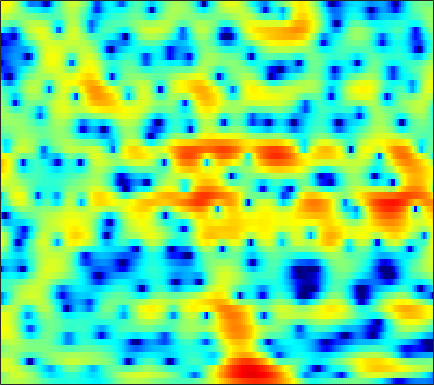

The table this chart was drawn from, first rows:
0.45797, 0.80492, 1.2119, 1.5462, 1.7477, 1.9479, 2.0642, 2.1018, 2.0848, 1.9932, 1.8285, 1.6586, 1.3774, 1.0417, 0.7573, 0.33866, -0.12037, -0.48358, -0.98373, -1.4926, -1.9907, -2.3443, -2.7726, -3.1476
-1.172, -0.1159, 0.9969, 1.833, 2.307, 2.762, 3.039, 3.14, 3.145, 3.014, 2.754, 2.479, 2.01, 1.427, 0.9175, 0.1422, -0.7395, -1.466, -2.508, -3.602, -4.683, -5.417, -6.178, -6.561
3.076, 3.275, 3.468, 3.554, 3.54, 3.409, 3.145, 2.862, 2.379, 1.791, 1.121, 0.5831, -0.1546, -0.8856, -1.427, -2.148, -2.902, -3.521, -4.471, -5.6, -6.898, -7.911, -8.995, -9.181
3.415, 3.465, 3.413, 3.201, 2.922, 2.366, 1.566, 0.7756, -0.5917, -2.432, -4.965, -7.589, -13.05, -25.73, -18.71, -11.18, -7.533, -5.782, -4.153, -3.008, -2.155, -1.625, -1.015, -0.4621
0.4535, 0.8185, 1.149, 1.299, 1.294, 1.136, 0.8122, 0.4725, -0.09494, -0.7585, -1.449, -1.927, -2.434, -2.71, -2.736, -2.554, -2.183, -1.84, -1.358, -0.8955, -0.4758, -0.1933, 0.1322, 0.4061
-0.7702, -0.1717, 0.4438, 0.8703, 1.079, 1.224, 1.237, 1.174, 1.016, 0.803, 0.5751, 0.4123, 0.2188, 0.06297, -0.02048, -0.09746, -0.1326, -0.1398, -0.1263, -0.1134, -0.1253, -0.1607, -0.2559, -0.4078
1.136, 1.589, 2.018, 2.264, 2.341, 2.313, 2.148, 1.945, 1.594, 1.173, 0.7212, 0.3893, 0.001123, -0.2909, -0.4259, -0.5042, -0.4859, -0.4389, -0.3699, -0.3366, -0.3832, -0.4905, -0.7545, -1.189
3.995, 4.146, 4.188, 4.046, 3.812, 3.33, 2.647, 1.996, 0.9338, -0.3746, -1.934, -3.229, -4.939, -6.119, -6.268, -5.508, -4.249, -3.299, -2.211, -1.401, -0.8677, -0.6425, -0.576, -0.7851
4.972, 4.878, 4.627, 4.213, 3.778, 3.019, 2.034, 1.133, -0.3075, -2.067, -4.254, -6.275, -9.573, -12.66, -12.57, -9.736, -6.946, -5.296, -3.607, -2.362, -1.482, -1.031, -0.6809, -0.5864
4.717, 4.537, 4.183, 3.687, 3.213, 2.429, 1.464, 0.6204, -0.6243, -1.924, -3.184, -4.012, -4.864, -5.263, -5.217, -4.775, -4.042, -3.396, -2.537, -1.781, -1.183, -0.8761, -0.6629, -0.634
4.44, 4.377, 4.166, 3.8, 3.414, 2.726, 1.777, 0.8461, -0.7478, -2.796, -5.336, -7.518, -9.962, -9.565, -7.753, -5.283, -3.29, -2.109, -0.8905, -0.0672, 0.4009, 0.5456, 0.481, 0.1639
1.589, 1.825, 2.132, 2.371, 2.468, 2.422, 2.148, 1.734, 0.8344, -0.5091, -2.205, -3.511, -4.761, -4.47, -3.372, -1.658, -0.1519, 0.7314, 1.546, 1.963, 2.018, 1.842, 1.329, 0.4679
-8.818, -8.059, -5.64, -3.201, -1.745, -0.3159, 0.6418, 1.147, 1.574, 1.756, 1.774, 1.782, 1.86, 2.002, 2.13, 2.354, 2.572, 2.652, 2.586, 2.305, 1.78, 1.214, 0.1926, -1.156
-10.46, -9.71, -7.272, -4.787, -3.206, -1.478, -0.1781, 0.5656, 1.361, 1.987, 2.454, 2.712, 2.98, 3.178, 3.268, 3.31, 3.221, 3.051, 2.671, 2.086, 1.245, 0.4004, -1.033, -2.833
-3.451, -3.363, -2.956, -2.353, -1.864, -1.169, -0.4432, 0.05312, 0.6285, 1.155, 1.647, 1.971, 2.33, 2.623, 2.805, 2.954, 2.951, 2.858, 2.6, 2.135, 1.429, 0.7326, -0.4311, -1.939
-2.976, -3.007, -2.938, -2.746, -2.551, -2.294, -2.047, -1.823, -1.484, -1.12, -0.6829, -0.2821, 0.3134, 0.9179, 1.352, 1.857, 2.268, 2.489, 2.631, 2.591, 2.378, 2.104, 1.579, 0.8947
-6.502, -6.257, -5.839, -5.488, -5.307, -5.251, -5.506, -5.833, -6.284, -6.502, -6.191, -5.495, -4.084, -2.486, -1.372, -0.04729, 1.074, 1.75, 2.432, 2.906, 3.183, 3.269, 3.228, 3.067
-15.43, -11.95, -9.36, -8.107, -7.751, -7.845, -8.629, -9.873, -12.74, -18.49, -33.87, -17.18, -10.23, -6.257, -4.095, -1.846, -0.1393, 0.8613, 1.921, 2.727, 3.291, 3.573, 3.806, 3.882
-7.526, -7.273, -6.916, -6.663, -6.689, -7.002, -7.462, -7.931, -8.637, -9.024, -8.73, -8.031, -6.484, -4.691, -3.38, -1.75, -0.3573, 0.5276, 1.54, 2.32, 2.896, 3.215, 3.498, 3.613
-1.929, -2.513, -3.316, -4.105, -4.655, -5.429, -6.128, -6.441, -6.67, -6.584, -6.012, -5.397, -4.4, -3.22, -2.295, -1.111, -0.05029, 0.6739, 1.491, 2.103, 2.535, 2.754, 2.893, 2.897
1.899, 0.8789, -0.6137, -2.35, -3.737, -5.733, -7.864, -9.168, -9.837, -9.144, -7.659, -6.3, -4.531, -2.901, -1.774, -0.4406, 0.6779, 1.401, 2.107, 2.558, 2.747, 2.691, 2.401, 1.941
4.815, 3.546, 1.636, -0.7149, -2.797, -6.065, -10.77, -15.89, -21.35, -14.94, -10.39, -8.134, -5.553, -3.309, -1.817, -0.09587, 1.399, 2.272, 3.066, 3.49, 3.464, 3.097, 2.087, 0.2856
4.104, 2.848, 1.089, -0.8373, -2.467, -4.628, -7.003, -8.757, -10.62, -12.54, -13.63, -13.23, -10.88, -7.478, -5.114, -2.507, -0.4083, 0.7541, 1.917, 2.648, 2.882, 2.788, 2.244, 1.218
0.3669, -0.7459, -2.188, -3.455, -4.449, -5.772, -7.039, -8.317, -10.1, -12.53, -15.59, -16.52, -13.56, -9.373, -6.857, -4.124, -2.07, -0.8881, 0.4084, 1.302, 1.91, 2.196, 2.386, 2.471
-5.364, -6.88, -8.183, -8.214, -7.832, -7.412, -6.966, -6.86, -6.857, -6.805, -6.731, -6.372, -5.646, -4.556, -3.668, -2.44, -1.337, -0.5783, 0.3074, 0.9833, 1.574, 1.922, 2.294, 2.627
-10.95, -16.68, -22.36, -13.65, -10.23, -7.29, -5.645, -4.633, -3.768, -3.07, -2.539, -2.206, -1.725, -1.313, -0.9817, -0.5451, -0.1451, 0.2071, 0.5893, 0.9784, 1.327, 1.551, 1.849, 2.102
-4.83, -5.386, -5.573, -4.757, -3.922, -2.646, -1.461, -0.7555, 0.0654, 0.5206, 0.825, 0.8813, 0.8081, 0.6058, 0.4071, 0.1144, -0.05908, -0.1447, -0.1125, 0.09486, 0.2516, 0.3646, 0.4441, 0.4162
-5.424, -4.524, -2.557, -0.7892, 0.4817, 1.71, 2.769, 3.304, 3.727, 3.879, 3.648, 3.282, 2.402, 1.17, -0.0707, -1.977, -3.809, -4.58, -4.118, -3.07, -2.162, -1.845, -2.106, -3.032
-7.79, -4.968, -1.575, 0.8391, 2.124, 3.415, 4.209, 4.583, 4.716, 4.598, 4.054, 3.43, 2.163, 0.3065, -1.607, -5.254, -10.81, -14.28, -9.948, -6.277, -4.271, -3.649, -3.724, -4.864
1.041, 1.203, 1.631, 2.207, 2.555, 2.953, 3.121, 3.151, 3.026, 2.675, 2.135, 1.576, 0.6879, -0.4281, -1.323, -2.59, -3.578, -4.109, -4.242, -4.103, -3.813, -3.73, -3.663, -3.76
3.646, 3.456, 3.274, 3.041, 2.892, 2.58, 2.257, 1.938, 1.499, 0.9547, 0.4265, -0.01244, -0.5788, -1.13, -1.539, -2.025, -2.483, -2.715, -3.015, -3.166, -3.314, -3.365, -3.446, -3.454
5.517, 5.118, 4.52, 3.831, 3.274, 2.444, 1.568, 0.8634, -0.07413, -0.8864, -1.542, -1.864, -2.16, -2.293, -2.36, -2.426, -2.529, -2.625, -2.812, -3.02, -3.26, -3.422, -3.683, -3.915
7.248, 6.651, 5.726, 4.678, 3.752, 2.385, 0.6957, -0.7441, -2.954, -5.002, -6.303, -6.221, -5.333, -4.274, -3.644, -3.077, -2.79, -2.786, -2.902, -3.237, -3.669, -4.12, -4.723, -5.49
8.018, 7.278, 6.205, 5.091, 4.091, 2.623, 0.6456, -1.136, -4.679, -10.05, -17.08, -12.76, -7.506, -4.834, -3.686, -3.003, -2.86, -3.114, -3.592, -4.279, -4.978, -5.62, -6.68, -8.241
6.475, 5.493, 4.367, 3.555, 3.152, 2.627, 2.08, 1.515, 0.6172, -0.2387, -0.8338, -0.9158, -0.8478, -0.734, -0.8734, -1.433, -2.678, -3.951, -6.411, -8.612, -9.328, -8.515, -7.609, -7.146
0.8837, -1.912, -5.591, -5.21, -2.72, -0.1508, 1.542, 2.251, 2.894, 3.108, 3.134, 3.049, 2.779, 2.264, 1.646, 0.473, -1.299, -3.229, -6.638, -11.26, -11.56, -8.603, -5.485, -3.58
-2.689, -4.431, -6.297, -5.804, -4.173, -1.859, -0.1837, 0.8048, 1.654, 2.172, 2.409, 2.402, 2.239, 1.847, 1.428, 0.6917, -0.1993, -0.9201, -1.843, -2.466, -2.636, -2.412, -1.844, -1.141
-2.148, -2.067, -1.938, -1.647, -1.229, -0.6283, 0.009523, 0.4446, 0.8672, 1.167, 1.284, 1.274, 1.126, 0.8737, 0.6303, 0.2411, -0.1666, -0.4229, -0.7374, -0.9038, -0.9083, -0.8301, -0.5941, -0.2663
-1.154, -0.8173, -0.4713, -0.1497, 0.04782, 0.3072, 0.5555, 0.6612, 0.8012, 0.819, 0.7466, 0.641, 0.3952, 0.07638, -0.201, -0.5773, -0.9083, -1.117, -1.237, -1.218, -1.029, -0.8097, -0.4413, -0.05262
0.3274, 0.51, 0.6828, 0.8169, 0.8408, 0.8826, 0.8803, 0.8307, 0.7863, 0.6322, 0.404, 0.1655, -0.2741, -0.866, -1.419, -2.202, -2.966, -3.449, -3.666, -3.413, -2.696, -1.99, -1.038, -0.1686
1.465, 1.405, 1.265, 1.024, 0.8142, 0.5612, 0.3204, 0.244, 0.1165, 0.03198, -0.1229, -0.3758, -0.8859, -1.74, -2.679, -4.484, -7.153, -9.748, -12.79, -10.33, -6.471, -4.141, -1.855, -0.1373
1.445, 1.122, 0.4579, -0.4709, -1.201, -2.245, -2.947, -3.073, -2.785, -2.11, -1.5, -1.207, -1.155, -1.534, -2.139, -3.474, -5.412, -7.166, -8.55, -7.302, -4.701, -2.84, -0.7909, 0.7661
0.5383, -0.04081, -1.284, -3.126, -5.05, -9.026, -15.4, -17.17, -9.963, -5.842, -3.298, -2.018, -0.9787, -0.489, -0.3975, -0.5443, -0.8229, -1.063, -1.243, -1.075, -0.6367, -0.1709, 0.5913, 1.395
-0.1057, -0.7388, -1.87, -3.233, -4.527, -6.292, -7.528, -7.494, -6.084, -3.992, -2.138, -1.044, 0.1107, 0.8532, 1.164, 1.325, 1.201, 1.006, 0.5397, -0.03441, -0.6097, -0.9629, -1.05, -0.4718
-1.221, -2.007, -2.97, -3.765, -4.232, -4.357, -4.069, -3.652, -2.615, -1.479, -0.3539, 0.4536, 1.326, 1.968, 2.281, 2.411, 2.176, 1.742, 0.7779, -0.8837, -3.59, -6.732, -12.84, -9.311
-5.186, -6.747, -8.884, -10.74, -10.9, -9.607, -7.545, -5.941, -4.118, -2.542, -1.171, -0.2917, 0.6553, 1.376, 1.764, 2.046, 2.062, 1.828, 1.197, 0.1742, -1.267, -2.487, -3.483, -2.802
-9.98, -11.95, -15.71, -21.74, -23.22, -16.49, -11.82, -9.42, -7.005, -5.095, -3.584, -2.679, -1.584, -0.6705, -0.1132, 0.5216, 0.9991, 1.259, 1.426, 1.455, 1.434, 1.428, 1.519, 1.781
-13.25, -13.44, -13.6, -13.46, -12.84, -11.73, -10.37, -9.244, -7.857, -6.739, -5.765, -5.052, -4.139, -3.154, -2.348, -1.256, -0.2155, 0.5293, 1.401, 2.103, 2.662, 3.008, 3.349, 3.579
-18.51, -15.63, -13.34, -11.84, -10.9, -10, -9.294, -8.779, -8.45, -8.457, -8.739, -8.943, -8.983, -8.021, -6.515, -4.199, -2, -0.5413, 1.09, 2.365, 3.332, 3.888, 4.403, 4.671
-13.36, -12.91, -11.94, -11.04, -10.52, -9.888, -9.416, -9.231, -9.429, -10.18, -11.89, -14.38, -22.32, -21.23, -13.03, -7.28, -3.608, -1.579, 0.5439, 2.126, 3.279, 3.912, 4.501, 4.817
-12.77, -12.82, -12.54, -12.02, -11.53, -10.83, -10.23, -9.969, -9.571, -9.346, -9.303, -9.326, -8.977, -7.894, -6.478, -4.298, -2.184, -0.7931, 0.7791, 2.033, 2.967, 3.468, 3.921, 4.148
-19.7, -18.1, -15.96, -14.44, -13.61, -12.82, -11.92, -11.02, -9.629, -8.195, -6.812, -5.818, -4.537, -3.231, -2.259, -0.9719, 0.2411, 1.051, 1.953, 2.64, 3.111, 3.32, 3.412, 3.335
-15.71, -15.02, -14.04, -14.11, -15.22, -17.91, -18.73, -15.29, -10.78, -7.309, -4.715, -3.139, -1.444, -0.03977, 0.835, 1.828, 2.622, 3.095, 3.534, 3.728, 3.673, 3.47, 2.962, 2.213
-4.586, -5.334, -6.364, -7.726, -9.084, -10.97, -11.24, -9.54, -6.479, -3.784, -1.629, -0.3499, 1.067, 2.161, 2.818, 3.483, 3.931, 4.131, 4.21, 4.053, 3.604, 3.038, 1.918, 0.228
0.2886, -0.1906, -0.8444, -1.466, -1.867, -2.201, -2.188, -1.889, -1.29, -0.543, 0.2168, 0.7441, 1.341, 1.807, 2.073, 2.31, 2.415, 2.392, 2.239, 1.942, 1.475, 0.9846, 0.1007, -1.101
2.746, 2.525, 2.181, 1.816, 1.554, 1.218, 0.923, 0.7245, 0.532, 0.3762, 0.2237, 0.1187, -0.05524, -0.2366, -0.3876, -0.5967, -0.83, -1.024, -1.314, -1.63, -1.917, -2.09, -2.264, -2.377
4.495, 4.379, 4.122, 3.753, 3.413, 2.876, 2.247, 1.699, 0.9031, 0.01349, -0.9505, -1.705, -2.663, -3.501, -4.021, -4.585, -5.078, -5.445, -5.993, -6.575, -6.993, -7.006, -6.461, -5.408
5.596, 5.496, 5.226, 4.795, 4.353, 3.615, 2.678, 1.837, 0.4576, -1.25, -3.315, -5.125, -7.681, -9.875, -10.63, -10.58, -10.28, -10.41, -11.31, -13.39, -17.2, -20.03, -15.8, -10.57
